Labelled photos from "data", an image-classification folder in alexmFIIR004/RN-Proiect. The possible labels are: asphalt, carpet, concrete, grass, tile.

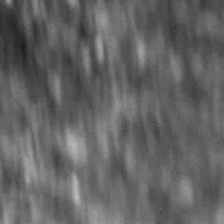
Label: asphalt

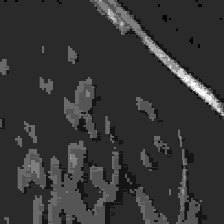
Label: carpet

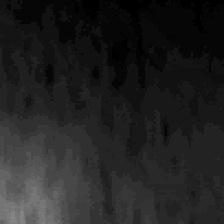
Label: tile

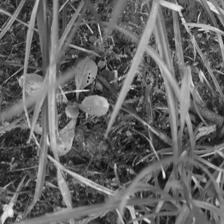
Label: grass

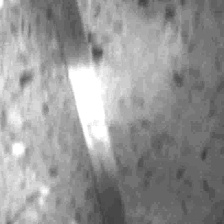
Label: tile

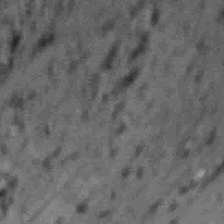
Label: concrete
